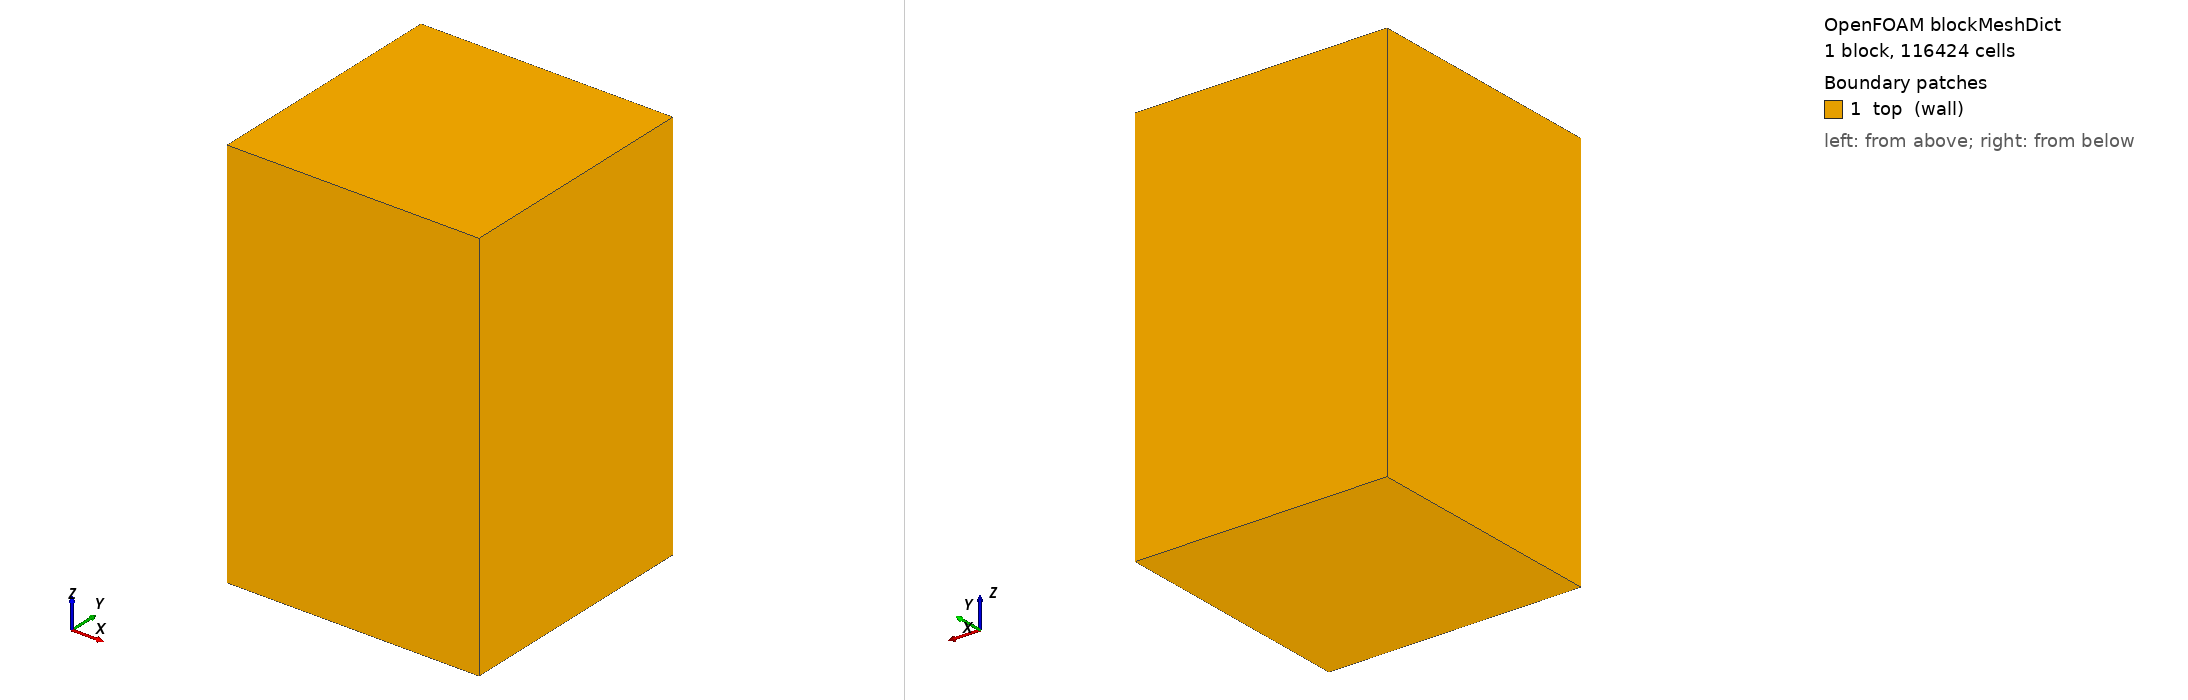

OpenFOAM case: the mesh blockMesh builds from blockMeshDict, 1 block(s), 116424 cells. Boundary patches (legend numbers): 1 top (wall). Left view from above one corner, right view from below the opposite corner. Boundary conditions: 2 field file(s) under 0/; 0 of 1 drawn patches have an entry in a shipped field file.

=== system/blockMeshDict ===
/*--------------------------------*- C++ -*----------------------------------*\
| =========                 |                                                 |
| \\      /  F ield         | OpenFOAM: The Open Source CFD Toolbox           |
|  \\    /   O peration     | Version:  v1912                                 |
|   \\  /    A nd           | Website:  www.openfoam.com                      |
|    \\/     M anipulation  |                                                 |
\*---------------------------------------------------------------------------*/
FoamFile
{
    version     2.0;
    format      ascii;
    class       dictionary;
    object      blockMeshDict;
}
// * * * * * * * * * * * * * * * * * * * * * * * * * * * * * * * * * * * * * //

scale   1;

vertices
(
    ( -0.042  -0.042 0)
    (  0.042  -0.042 0)
    (  0.042   0.042 0)
    ( -0.042   0.042 0)
    ( -0.042  -0.042 0.132)
    (  0.042  -0.042 0.132)
    (  0.042   0.042 0.132)
    ( -0.042   0.042 0.132)
);

blocks
(
    hex (0 1 2 3 4 5 6 7) (42 42 66) simpleGrading (1 1 1)
);

edges
(
);

patches
(
    wall top
    (

        (0 4 7 3)
        (2 6 5 1)
        (0 3 2 1)
        (3 7 6 2)
        (1 5 4 0)
		(4 5 6 7)
    )
/*    
    patch outlet
    (
        (4 5 6 7)
    )
*/
);

// ************************************************************************* //


=== system/controlDict ===
/*--------------------------------*- C++ -*----------------------------------*\
  =========                 |
  \\      /  F ield         | OpenFOAM: The Open Source CFD Toolbox
   \\    /   O peration     | Website:  https://openfoam.org
    \\  /    A nd           | Version:  12
     \\/     M anipulation  |
\*---------------------------------------------------------------------------*/
FoamFile
{
    format      ascii;
    class       dictionary;
    location    "system";
    object      controlDict;
}
// * * * * * * * * * * * * * * * * * * * * * * * * * * * * * * * * * * * * * //

libs ( "libbirdmultiphaseEuler.so" );

solver          birdmultiphaseEuler;

startFrom       latestTime;

startTime       0;

stopAt          endTime;

endTime         1000;

deltaT          1e-5;

writeControl    runTime;

writeInterval   0.05;

purgeWrite      0;

writeFormat     ascii;

writePrecision  6;

writeCompression off;

timeFormat      general;

timePrecision   10;

runTimeModifiable no;

adjustTimeStep  yes;

maxCo           0.5;
maxDeltaT       3e-4;


functions
{
    #includeFunc fieldAverage(U.gas, U.liquid, alpha.gas, p, p_rgh, d.gas)
    #includeFunc    writeObjects(d.gas)
    #include "writeStatistics"

    disengagement
    {
        type            disengagement;
        libs            ("libbirdmultiphaseEulerFunctionObjects.so");

        //- Properties common to all functionObjects
        executeControl  runTime;
        executeInterval 0.05;
        writeControl    runTime;
        writeInterval   0.05;
        direction (0 0 1);

        //- Properties specific of this functionobject
        phase           liquid;
        inletPhase      gas;
        inlet           inlet;
        tolerance       1e-2;
        nsamples        50;
        disengage       false;
    } 


    timeStep
    {
        type            timeStep;

        libs            ("libutilityFunctionObjects.so");

        writeControl    timeStep;
        writeInterval   1;
    }


    minTgas
    {
        type            volFieldValue;
        libs            ("libfieldFunctionObjects.so");

        log             true;
        writeControl    runTime;
        writeFields     false;
	writeInterval   0.005;
        cellZone        all;
        operation       min;

        //weightField     alpha1;

        fields
        (
            T.gas
        );
    }

    maxTgas
    {
        type            volFieldValue;
        libs            ("libfieldFunctionObjects.so");

        log             true;
        writeControl    runTime;
        writeFields     false;
	writeInterval   0.005;
        cellZone        all;
        operation       max;

        //weightField     alpha1;

        fields
        (
            T.gas
        );
    }


}


// ************************************************************************* //
